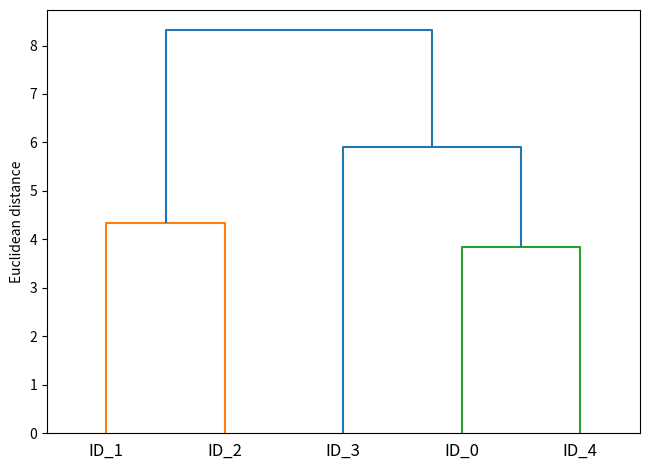
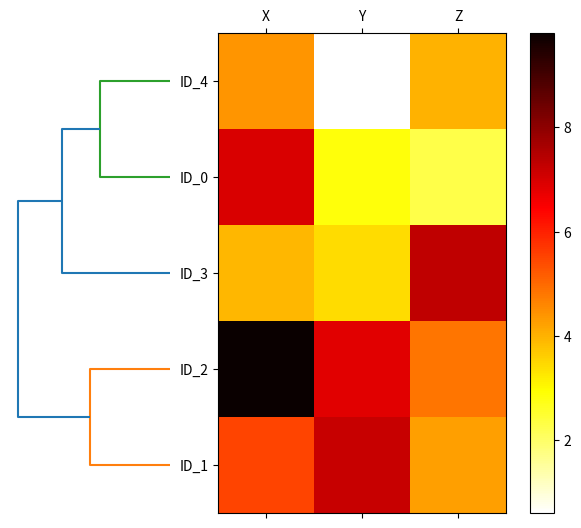

Here is the Python script that generated these plots, in order:
import matplotlib.pyplot as plt
import numpy as np
import pandas as pd
from scipy.spatial.distance import pdist, squareform
from scipy.cluster.hierarchy import linkage
from scipy.cluster.hierarchy import dendrogram


np.random.seed(123)

variables = ['X', 'Y', 'Z']
labels = ['ID_0', 'ID_1', 'ID_2', 'ID_3', 'ID_4']

X = np.random.random_sample([5, 3])*10
df = pd.DataFrame(X, columns=variables, index=labels)
print(df, "\n")


# Вычисление матрицы расстояний
row_dist = pd.DataFrame(squareform(pdist(df, metric='euclidean')),
                        columns=labels,
                        index=labels)
print(row_dist, "\n")


# Получение матрицы связей
row_clusters = linkage(df.values, method='complete', metric='euclidean')
# row_clusters = linkage(pdist(df, metric='euclidean'), method='complete')  # Аналогичный вариант

print(pd.DataFrame(row_clusters,
             columns=['row label 1', 'row label 2',
                      'distance', 'no. of items in clust.'],
             index=[f'cluster {(i + 1)}'
                    for i in range(row_clusters.shape[0])]))


row_dendr = dendrogram(row_clusters, 
                       labels=labels,
                       )
plt.tight_layout()
plt.ylabel('Euclidean distance')
plt.show()


# plot row dendrogram
fig = plt.figure(figsize=(8, 8), facecolor='white')
axd = fig.add_axes([0.09, 0.1, 0.2, 0.6])

# note: for matplotlib < v1.5.1, please use orientation='right'
row_dendr = dendrogram(row_clusters, orientation='left')

# reorder data with respect to clustering
df_rowclust = df.iloc[row_dendr['leaves'][::-1]]

axd.set_xticks([])
axd.set_yticks([])

# remove axes spines from dendrogram
for i in axd.spines.values():
    i.set_visible(False)

# plot heatmap
axm = fig.add_axes([0.23, 0.1, 0.6, 0.6])  # x-pos, y-pos, width, height
cax = axm.matshow(df_rowclust, interpolation='nearest', cmap='hot_r')
fig.colorbar(cax)

axm.set_xticklabels([''] + list(df_rowclust.columns))
axm.set_yticklabels([''] + list(df_rowclust.index))

#plt.savefig('figures/10_12.png', dpi=300)
plt.show()